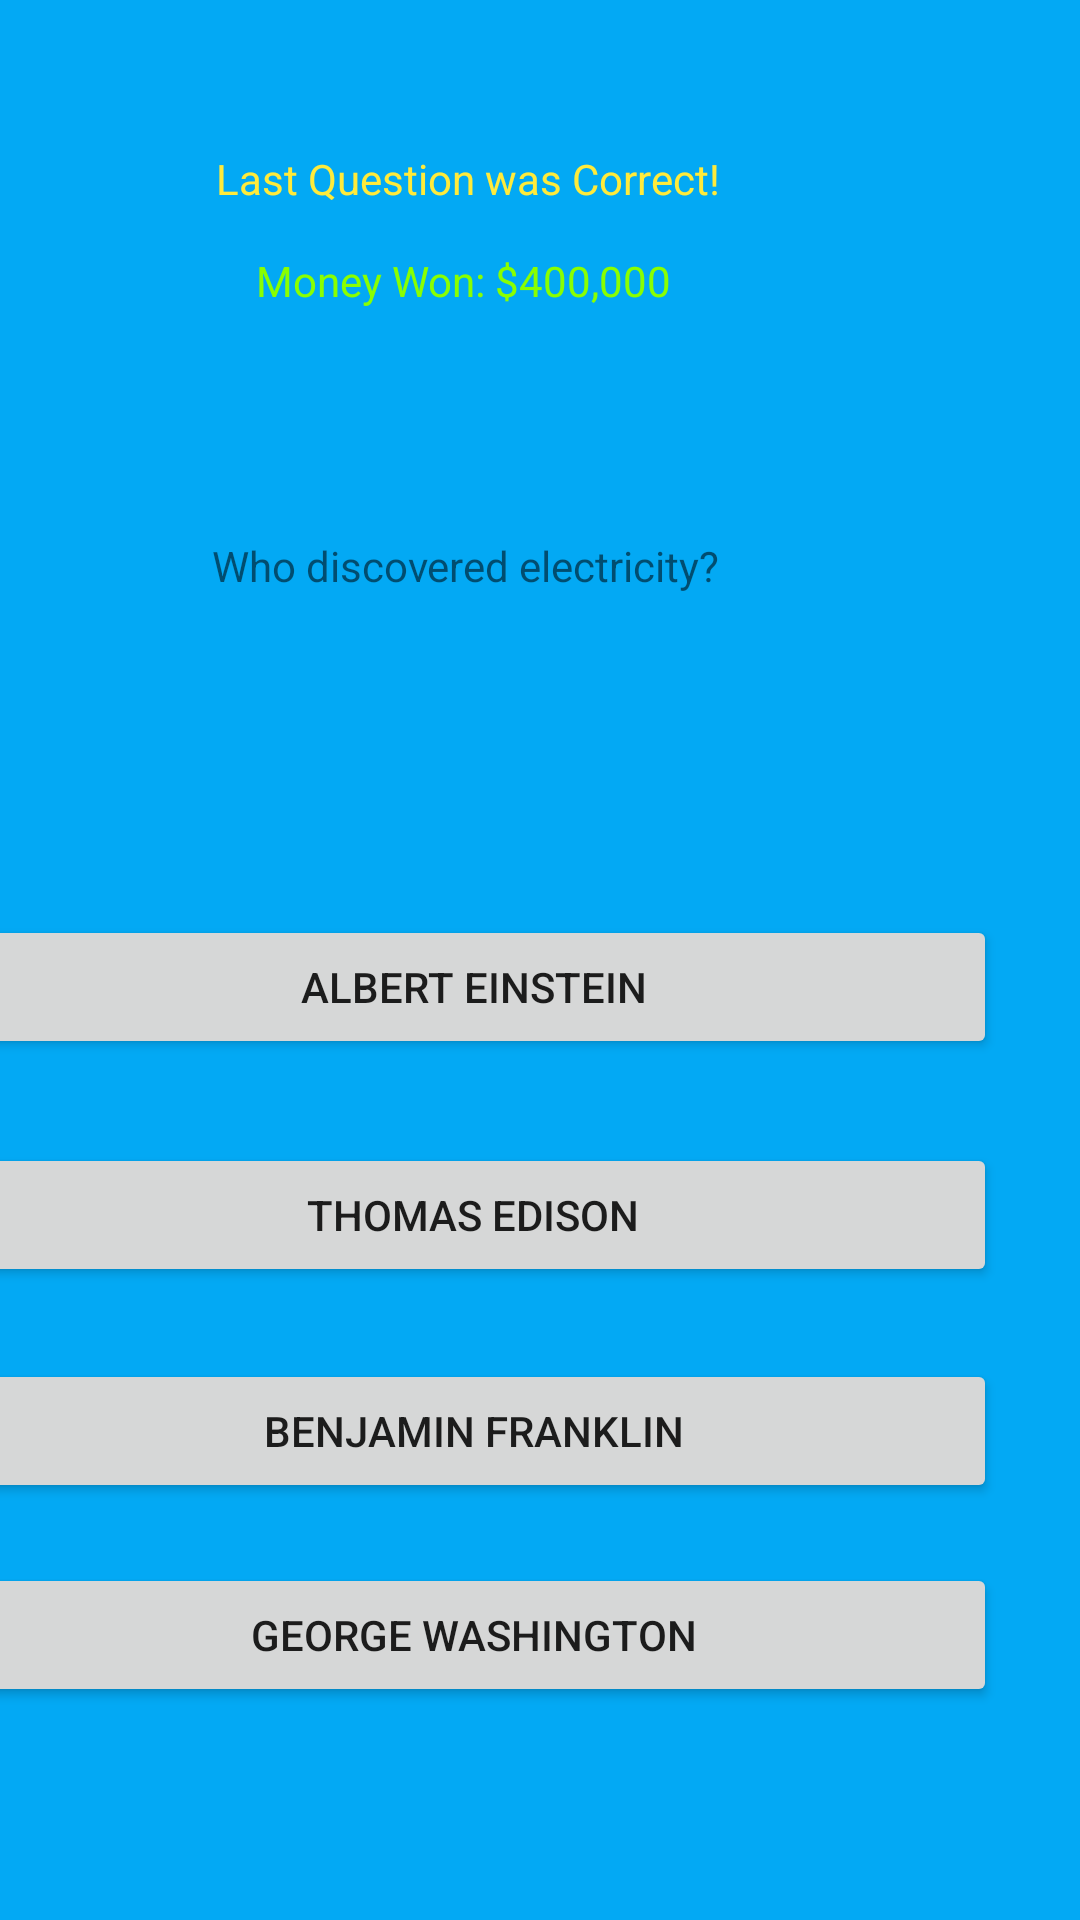

Write the Android layout XML for this screen, with the resource values it uses.
<!-- AndroidManifest.xml: application theme Theme.Daniel_Karp_Millionare_M4_V2 -->
<!-- res/layout/activity_main7.xml -->
<?xml version="1.0" encoding="utf-8"?>
<androidx.constraintlayout.widget.ConstraintLayout xmlns:android="http://schemas.android.com/apk/res/android"
    xmlns:app="http://schemas.android.com/apk/res-auto"
    xmlns:tools="http://schemas.android.com/tools"
    android:layout_width="match_parent"
    android:layout_height="match_parent"
    android:background="#03A9F4"
    tools:context=".MainActivity7">

    
    <TextView
        android:id="@+id/textView9"
        android:layout_width="wrap_content"
        android:layout_height="wrap_content"
        android:layout_marginTop="50dp"
        android:layout_marginEnd="120dp"
        android:text="@string/last_question_was_correct"
        android:textColor="#FFEB3B"
        app:layout_constraintEnd_toEndOf="parent"
        app:layout_constraintTop_toTopOf="parent" />

    
    <TextView
        android:id="@+id/textView13"
        android:layout_width="wrap_content"
        android:layout_height="wrap_content"
        android:layout_marginTop="15dp"
        android:layout_marginEnd="136dp"
        android:text="@string/money_won_400_000"
        android:textColor="#89FF01"
        app:layout_constraintEnd_toEndOf="parent"
        app:layout_constraintTop_toBottomOf="@+id/textView9" />

    
    <TextView
        android:id="@+id/textView14"
        android:layout_width="wrap_content"
        android:layout_height="wrap_content"
        android:layout_marginTop="76dp"
        android:layout_marginEnd="120dp"
        android:text="@string/who_discovered_electricity"
        app:layout_constraintEnd_toEndOf="parent"
        app:layout_constraintTop_toBottomOf="@+id/textView13" />

    
    <Button
        android:id="@+id/button16"
        android:layout_width="349dp"
        android:layout_height="48dp"
        android:layout_marginTop="107dp"
        android:layout_marginEnd="28dp"
        android:onClick="btn_click3"
        android:text="@string/albert_einstein"
        app:layout_constraintEnd_toEndOf="parent"
        app:layout_constraintTop_toBottomOf="@+id/textView14"
        tools:ignore="VisualLintButtonSize" />

    
    <Button
        android:id="@+id/button17"
        android:layout_width="349dp"
        android:layout_height="48dp"
        android:layout_marginTop="28dp"
        android:layout_marginEnd="28dp"
        android:onClick="btn_click7"
        android:text="@string/thomas_edison"
        app:layout_constraintEnd_toEndOf="parent"
        app:layout_constraintTop_toBottomOf="@+id/button16"
        tools:ignore="VisualLintButtonSize" />

    
    <Button
        android:id="@+id/button18"
        android:layout_width="349dp"
        android:layout_height="48dp"
        android:layout_marginTop="24dp"
        android:layout_marginEnd="28dp"
        android:onClick="btn_click3"
        android:text="@string/benjamin_franklin"
        app:layout_constraintEnd_toEndOf="parent"
        app:layout_constraintTop_toBottomOf="@+id/button17"
        tools:ignore="VisualLintButtonSize" />

    
    <Button
        android:id="@+id/button19"
        android:layout_width="349dp"
        android:layout_height="48dp"
        android:layout_marginTop="20dp"
        android:layout_marginEnd="28dp"
        android:onClick="btn_click3"
        android:text="@string/george_washington"
        app:layout_constraintEnd_toEndOf="parent"
        app:layout_constraintTop_toBottomOf="@+id/button18"
        tools:ignore="VisualLintButtonSize" />

</androidx.constraintlayout.widget.ConstraintLayout>
<!-- resources referenced by this layout -->
<resources>
  <string name="albert_einstein">Albert Einstein</string>
  <string name="benjamin_franklin">Benjamin Franklin</string>
  <string name="george_washington">George Washington</string>
  <string name="last_question_was_correct">Last Question was Correct!</string>
  <string name="money_won_400_000">Money Won: $400,000</string>
  <string name="thomas_edison">Thomas Edison</string>
  <string name="who_discovered_electricity">Who discovered electricity?</string>
  <style name="Theme.Daniel_Karp_Millionare_M4_V2" parent="Theme.MaterialComponents.DayNight.DarkActionBar">
          
          <item name="colorPrimary">@color/purple_500</item>
          <item name="colorPrimaryVariant">@color/purple_700</item>
          <item name="colorOnPrimary">@color/white</item>
          
          <item name="colorSecondary">@color/teal_200</item>
          <item name="colorSecondaryVariant">@color/teal_700</item>
          <item name="colorOnSecondary">@color/black</item>
          
          <item name="android:statusBarColor">?attr/colorPrimaryVariant</item>
          
      </style>
  <!-- not gathered from this repository: default colours our renderer supplied (Android Studio template values) -->
  <color name="purple_500">#FF6200EE</color>
  <color name="purple_700">#FF3700B3</color>
  <color name="teal_200">#FF03DAC5</color>
  <color name="teal_700">#FF018786</color>
  <color name="black">#FF000000</color>
  <color name="white">#FFFFFFFF</color>
</resources>
